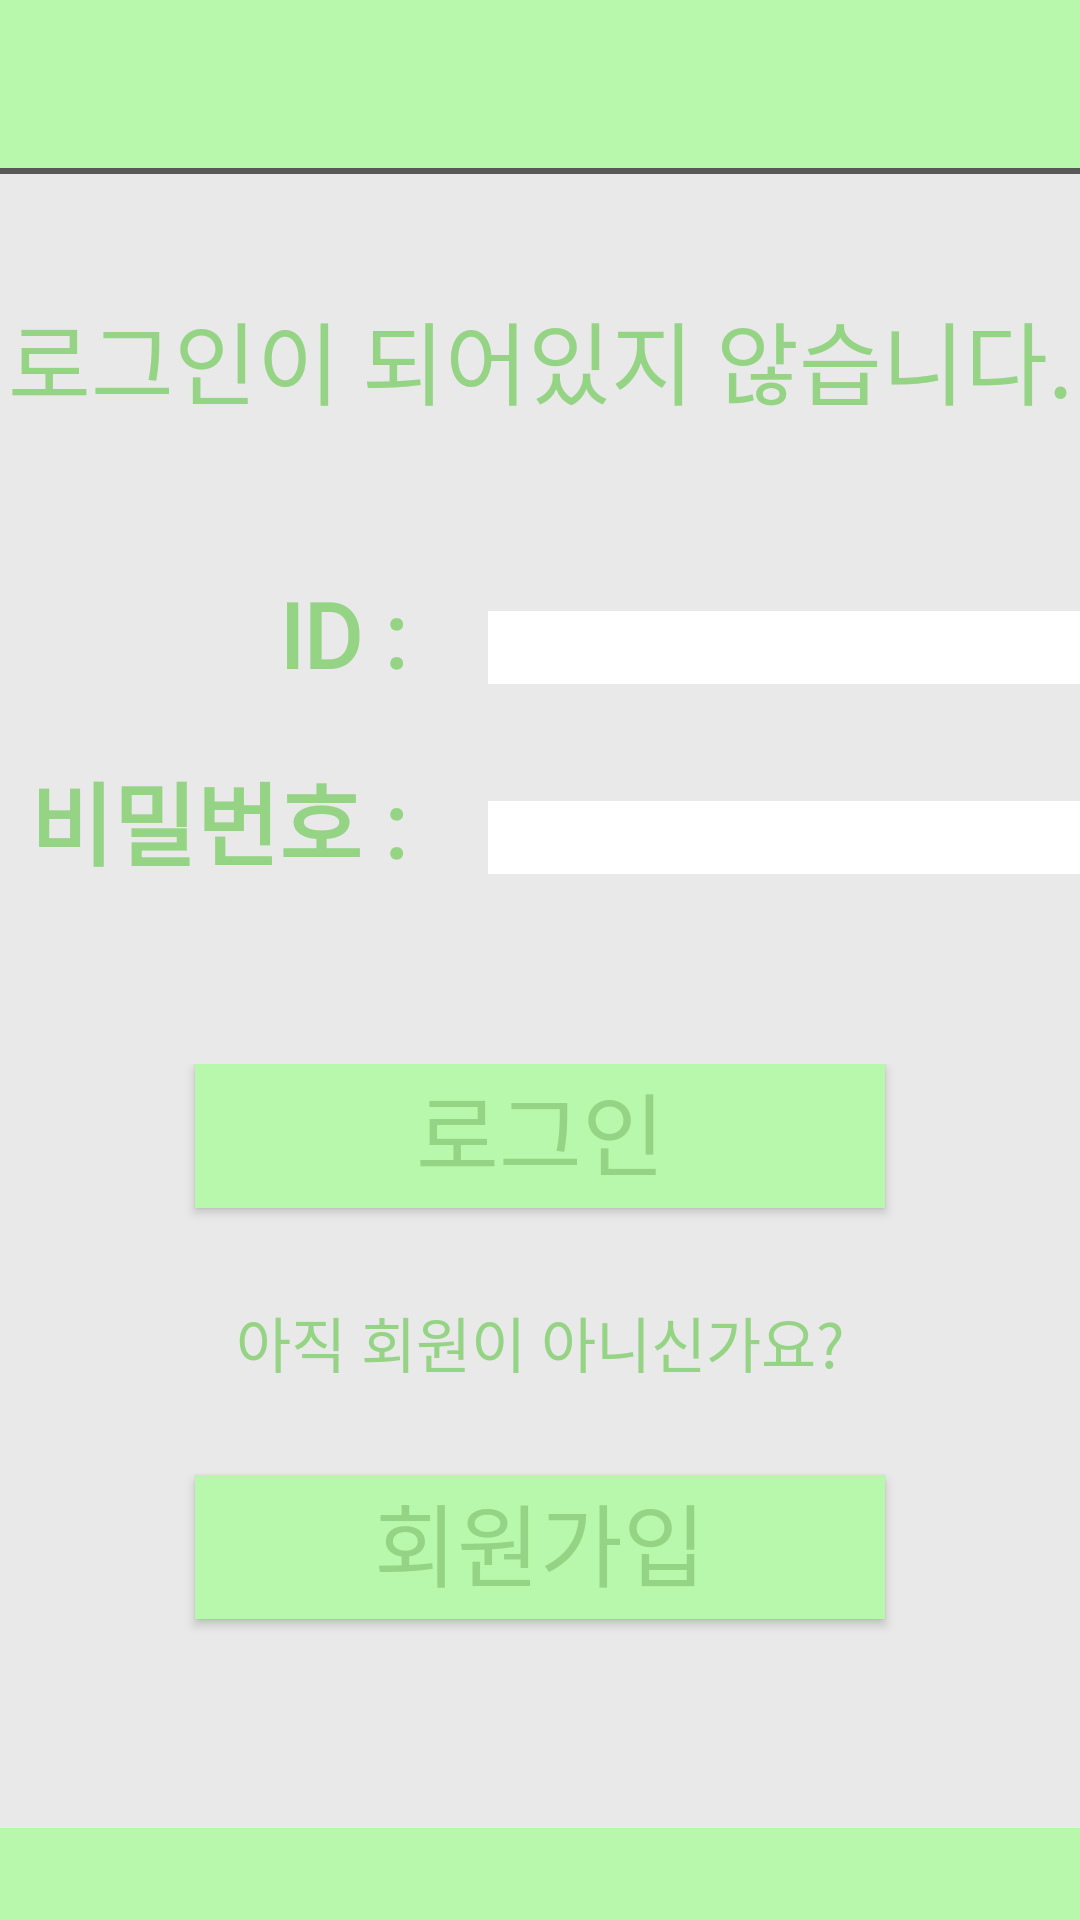

Produce the Android XML layout that renders to this screen, including the resource entries it uses.
<!-- AndroidManifest.xml: application theme AppTheme -->
<!-- res/layout/activity_login.xml -->
<?xml version="1.0" encoding="utf-8"?>
<android.widget.LinearLayout
    xmlns:android="http://schemas.android.com/apk/res/android"
    xmlns:app="http://schemas.android.com/apk/res-auto"
    xmlns:tools="http://schemas.android.com/tools"
    android:layout_width="match_parent"
    android:layout_height="match_parent"
    android:background="@color/defaultColor"
    android:orientation="vertical"
    android:weightSum="15"
    tools:context=".MainActivity">

    <android.support.v7.widget.Toolbar
        android:id="@+id/toolbar"
        android:layout_width="match_parent"
        android:layout_height="wrap_content"
        android:layout_marginStart="0dp"
        android:layout_marginLeft="0dp"
        android:background="@color/defaultColor"
        android:minHeight="?attr/actionBarSize"
        android:theme="?attr/actionBarTheme"
        app:layout_constraintStart_toStartOf="parent"
        tools:layout_editor_absoluteY="6dp" />
    <View
        android:id="@+id/border"
        android:layout_width="match_parent"
        android:layout_height="2dp"
        android:background="#585858"/>

    <LinearLayout
        android:gravity="center"
        android:layout_weight="13"
        android:layout_width="match_parent"
        android:layout_height="wrap_content"
        android:orientation="vertical"
        android:weightSum="10"
        android:background="#e9e9e9">
        <TextView
            android:fontFamily="@font/binggrae"
            android:layout_gravity="center"
            android:layout_weight="2"
            android:layout_width="match_parent"
            android:layout_height="wrap_content"
            android:text="로그인이 되어있지 않습니다."
            android:textColor="@color/darkGreen"
            android:textAlignment="center"
            android:textSize="30dp"/>
        <GridLayout
            android:layout_gravity="left"
            android:layout_weight="1"
            android:layout_width="wrap_content"
            android:layout_height="wrap_content"
            android:orientation="horizontal"
            android:rowCount="2"
            android:columnCount="3">
           <TextView
               android:fontFamily="@font/binggrae"
               android:layout_margin="10dp"
               android:layout_gravity="end"
               android:layout_width="wrap_content"
               android:layout_height="wrap_content"
               android:text="ID : "
               android:textColor="@color/darkGreen"
               android:textStyle="bold"
               android:textSize="30dp"/>
            <EditText
                android:layout_margin="10dp"
                android:id="@+id/inputID"
                android:layout_width="200dp"
                android:layout_height="wrap_content"
                android:background="#fff"
                android:layout_columnSpan="2"
                android:maxLength="8"/>
                <TextView
                    android:fontFamily="@font/binggrae"
                    android:layout_margin="10dp"
                    android:layout_gravity="end"
                    android:layout_width="wrap_content"
                    android:layout_height="wrap_content"
                    android:text="비밀번호 : "
                    android:textColor="@color/darkGreen"
                    android:textStyle="bold"
                    android:textSize="30dp"/>
                <EditText
                    android:layout_margin="10dp"
                    android:layout_columnSpan="2"
                    android:id="@+id/inputPW"
                    android:layout_width="200dp"
                    android:layout_height="wrap_content"
                    android:background="#fff"
                    android:inputType="textPassword"
                    android:maxLength="8"/>

        </GridLayout>
        <GridLayout
            android:layout_marginTop="30dp"
            android:layout_weight="3"
            android:layout_width="match_parent"
            android:layout_height="wrap_content"
            android:columnCount="1"
            >
            <Button
                android:fontFamily="@font/binggrae"
                android:layout_gravity="center"
                android:layout_width="230dp"
                android:layout_height="wrap_content"
                android:text="로그인"
                android:textSize="30dp"
                android:textColor="@color/darkGreen"
                android:gravity="center_horizontal"
                android:id="@+id/loginButton"
                android:background="@color/defaultColor"/>
            <TextView
                android:fontFamily="@font/binggrae"
                android:layout_marginTop="30dp"
                android:layout_gravity="center_vertical"
                android:layout_width="match_parent"
                android:layout_height="wrap_content"
                android:text="아직 회원이 아니신가요?"
                android:textColor="@color/darkGreen"
                android:textSize="20dp"
                android:textAlignment="center"/>
            <Button
                android:fontFamily="@font/binggrae"
                android:layout_gravity="center"
                android:layout_width="230dp"
                android:layout_height="wrap_content"
                android:text="회원가입"
                android:textSize="30dp"
                android:textColor="@color/darkGreen"
                android:gravity="center_horizontal"
                android:id="@+id/joinButton"
                android:background="@color/defaultColor"/>
        </GridLayout>
    </LinearLayout>


</android.widget.LinearLayout>
<!-- resources referenced by this layout -->
<resources>
  <color name="darkGreen">#94D484</color>
  <color name="defaultColor">#B8F8AD</color>
  <style name="AppTheme" parent="Theme.AppCompat.Light.NoActionBar">
          
          <item name="colorPrimary">@color/colorPrimary</item>
          <item name="colorPrimaryDark">@color/colorPrimaryDark</item>
          <item name="colorAccent">@color/colorAccent</item>
      </style>
  <color name="colorPrimary">#008577</color>
  <color name="colorPrimaryDark">#00574B</color>
  <color name="colorAccent">#D81B60</color>
</resources>
